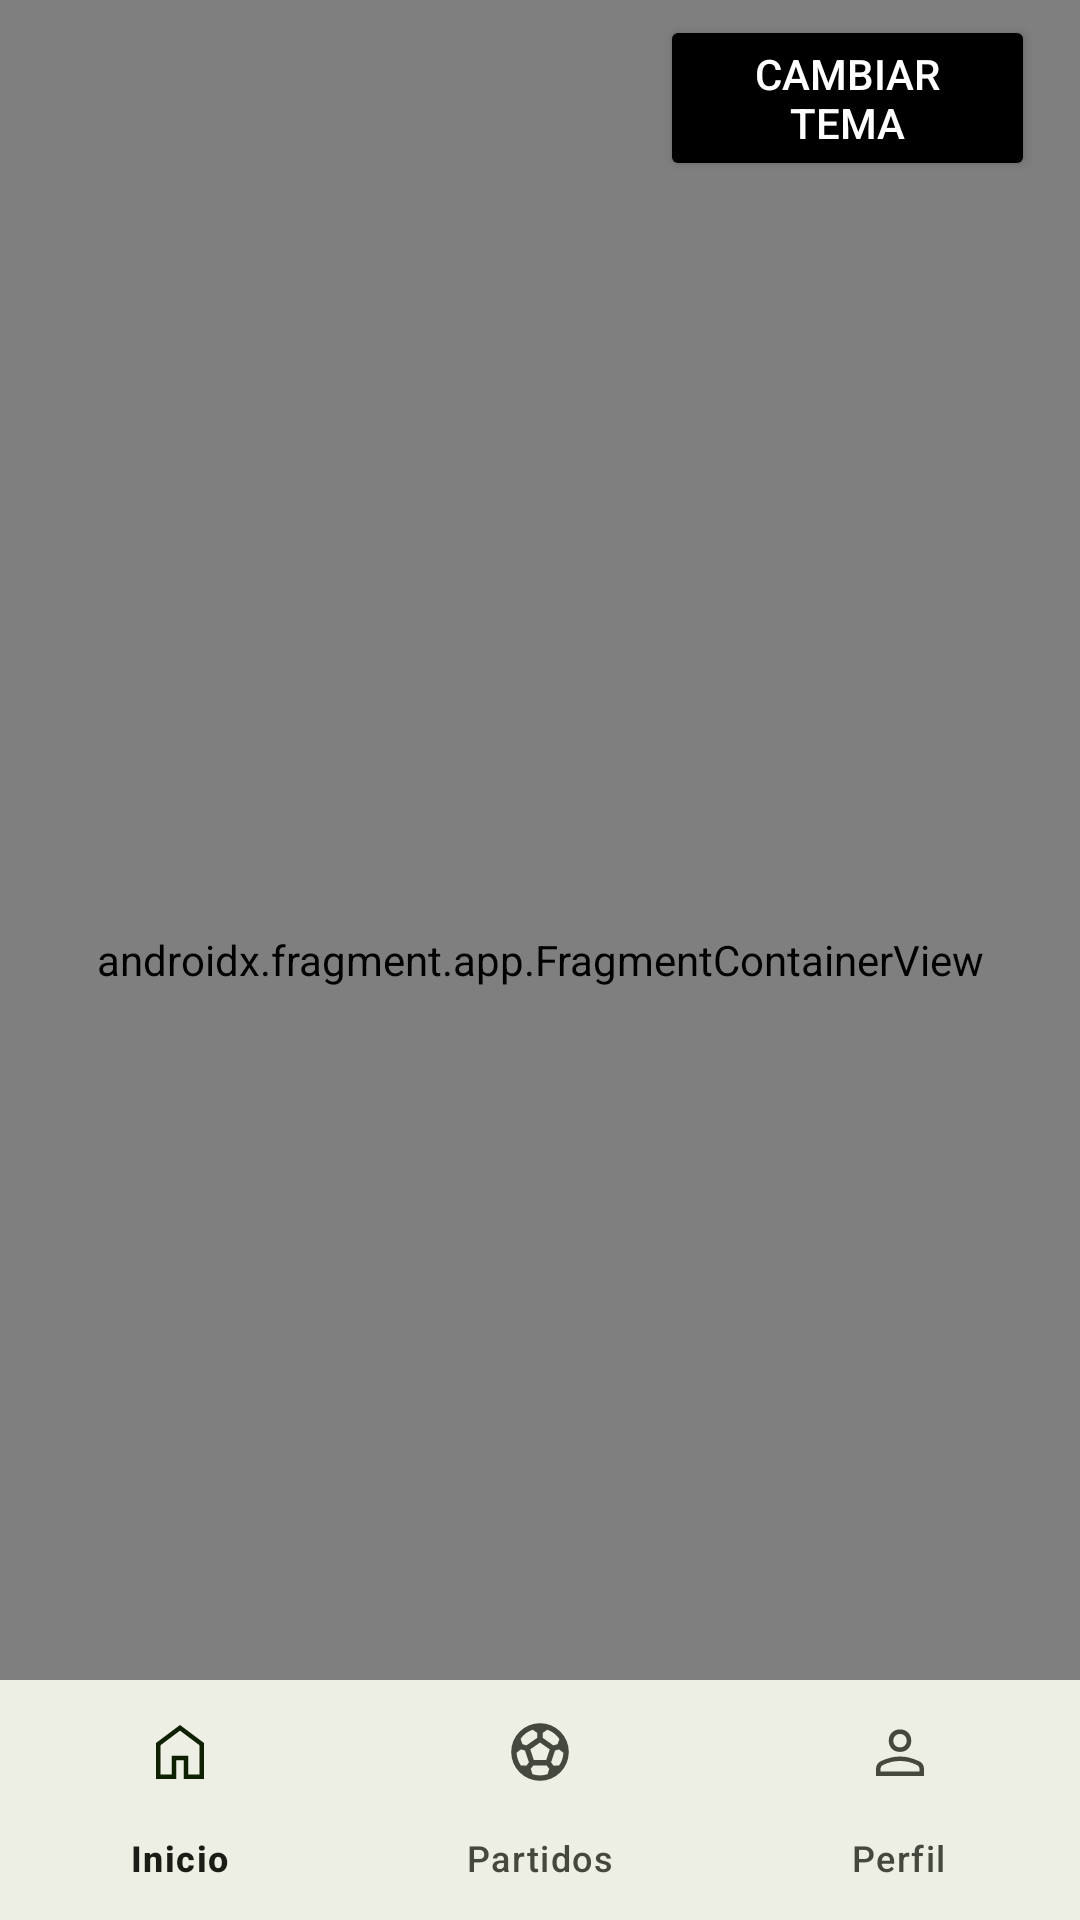

The Android layout XML behind this screen, and the referenced resources:
<!-- AndroidManifest.xml: application theme FootballCompsUserV2 -->
<!-- res/layout/activity_main.xml -->
<?xml version="1.0" encoding="utf-8"?>
<androidx.coordinatorlayout.widget.CoordinatorLayout
    xmlns:android="http://schemas.android.com/apk/res/android"
    xmlns:app="http://schemas.android.com/apk/res-auto"
    xmlns:tools="http://schemas.android.com/tools"
    android:layout_width="match_parent"
    android:layout_height="match_parent"
    tools:context=".ui.MainActivity">

    
    <androidx.fragment.app.FragmentContainerView
        android:id="@+id/nav_host_fragment"
        android:layout_width="match_parent"
        android:layout_height="match_parent"
        app:navGraph="@navigation/main"
        app:defaultNavHost="true"
        android:name="androidx.navigation.fragment.NavHostFragment"/>


    <Button
        android:id="@+id/theme_button"
        android:layout_width="125dp"
        android:layout_height="wrap_content"
        android:layout_gravity="end"
        android:backgroundTint="@color/black"
        android:textColor="@color/white"
        android:layout_marginEnd="15dp"
        android:layout_marginTop="5dp"
        android:layout_marginBottom="80dp"
        android:text="Cambiar Tema"
        android:layout_centerInParent="true" />

    <com.google.android.material.bottomnavigation.BottomNavigationView
        android:id="@+id/bottom_navigation"
        android:layout_width="match_parent"
        android:layout_height="wrap_content"
        app:menu="@menu/bottom_navigation"
        android:layout_gravity="bottom" />

</androidx.coordinatorlayout.widget.CoordinatorLayout>
<!-- resources referenced by this layout -->
<resources>
  <color name="black">#000000</color>
  <color name="white">#FFFFFF</color>
  <color name="md_theme_primary">#48672E</color>
  <color name="md_theme_onPrimary">#FFFFFF</color>
  <color name="md_theme_primaryContainer">#C9EEA7</color>
  <color name="md_theme_onPrimaryContainer">#0C2000</color>
  <color name="md_theme_secondary">#49672E</color>
  <color name="md_theme_onSecondary">#FFFFFF</color>
  <color name="md_theme_secondaryContainer">#CAEEA6</color>
  <color name="md_theme_onSecondaryContainer">#0D2000</color>
  <color name="md_theme_tertiary">#446832</color>
  <color name="md_theme_onTertiary">#FFFFFF</color>
  <color name="md_theme_tertiaryContainer">#C4EFAC</color>
  <color name="md_theme_onTertiaryContainer">#062100</color>
  <color name="md_theme_error">#BA1A1A</color>
  <color name="md_theme_onError">#FFFFFF</color>
  <color name="md_theme_errorContainer">#FFDAD6</color>
  <color name="md_theme_onErrorContainer">#410002</color>
  <color name="md_theme_background">#F9FAEF</color>
  <color name="md_theme_onBackground">#1A1D16</color>
  <color name="md_theme_surface">#F9FAEF</color>
  <color name="md_theme_onSurface">#1A1D16</color>
  <color name="md_theme_surfaceVariant">#E0E4D6</color>
  <color name="md_theme_onSurfaceVariant">#44483E</color>
  <color name="md_theme_outline">#74796D</color>
  <color name="md_theme_outlineVariant">#C4C8BA</color>
  <color name="md_theme_inverseSurface">#2E312A</color>
  <color name="md_theme_inverseOnSurface">#F0F2E7</color>
  <color name="md_theme_inversePrimary">#AED18D</color>
  <color name="md_theme_primaryFixed">#C9EEA7</color>
  <color name="md_theme_onPrimaryFixed">#0C2000</color>
  <color name="md_theme_primaryFixedDim">#AED18D</color>
  <color name="md_theme_onPrimaryFixedVariant">#314E19</color>
  <color name="md_theme_secondaryFixed">#CAEEA6</color>
  <color name="md_theme_onSecondaryFixed">#0D2000</color>
  <color name="md_theme_secondaryFixedDim">#AED18D</color>
  <color name="md_theme_onSecondaryFixedVariant">#324E18</color>
  <color name="md_theme_tertiaryFixed">#C4EFAC</color>
  <color name="md_theme_onTertiaryFixed">#062100</color>
  <color name="md_theme_tertiaryFixedDim">#A9D292</color>
  <color name="md_theme_onTertiaryFixedVariant">#2C4F1D</color>
  <color name="md_theme_surfaceDim">#D9DBD0</color>
  <color name="md_theme_surfaceBright">#F9FAEF</color>
  <color name="md_theme_surfaceContainerLowest">#FFFFFF</color>
  <color name="md_theme_surfaceContainerLow">#F3F5EA</color>
  <color name="md_theme_surfaceContainer">#EDEFE4</color>
  <color name="md_theme_surfaceContainerHigh">#E7E9DE</color>
  <color name="md_theme_surfaceContainerHighest">#E2E3D9</color>
</resources>
